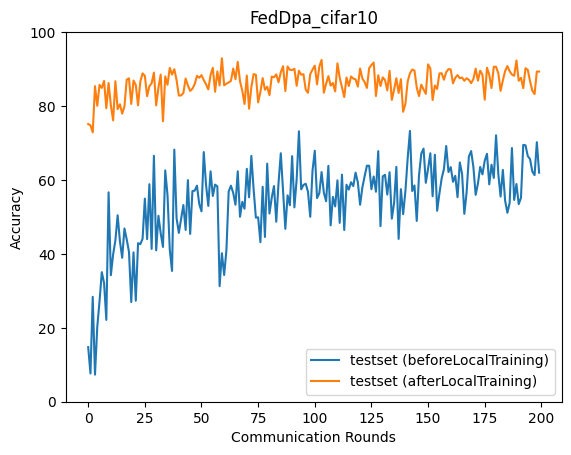

The data file committed next to this chart (first rows):
epoch, accuracy_test_before, accuracy_test_after
0, 14.77, 75.14
1, 7.631, 74.79
2, 28.38, 72.89
3, 7.329, 85.39
4, 20.24, 80.06
5, 27.16, 85.73
6, 35.05, 84.91
7, 32.16, 86.82
8, 22.14, 79.41
9, 56.65, 86.25
10, 34.22, 80.22
11, 39.84, 76.12
12, 43.67, 86.71
13, 50.45, 79.15
14, 43.41, 80.48
15, 38.94, 77.95
16, 46.87, 79.9
17, 43.91, 87.15
18, 40.54, 87.5
19, 26.97, 80.57
20, 40.4, 86.88
21, 27.33, 85.69
22, 42.89, 80.19
23, 42.64, 86.6
24, 44.08, 88.84
25, 54.96, 88.17
26, 43.98, 82.67
27, 58.86, 85.36
28, 41.35, 86.17
29, 66.53, 89.04
30, 40.96, 80.16
31, 50.3, 84.99
32, 45.57, 88.52
33, 41.89, 75.88
34, 62.59, 88.01
35, 55.93, 85.75
36, 41.19, 90.3
37, 35.39, 88.51
38, 68.21, 89.97
39, 49.65, 87.02
40, 45.68, 82.83
41, 49.48, 82.87
42, 53.21, 83.51
43, 46.48, 87.46
44, 59.96, 85.56
45, 45.4, 84.09
46, 57, 84.7
47, 57.11, 85.93
48, 58.46, 88.17
49, 53.52, 87.66
50, 51.52, 88.36
51, 67.55, 87.02
52, 58.74, 85.9
53, 52.98, 84.5
54, 62.33, 88.38
55, 55.68, 90.34
56, 58.74, 83.87
57, 58.28, 89.36
58, 31.27, 85.59
59, 40.17, 92.93
... 140 more rows
